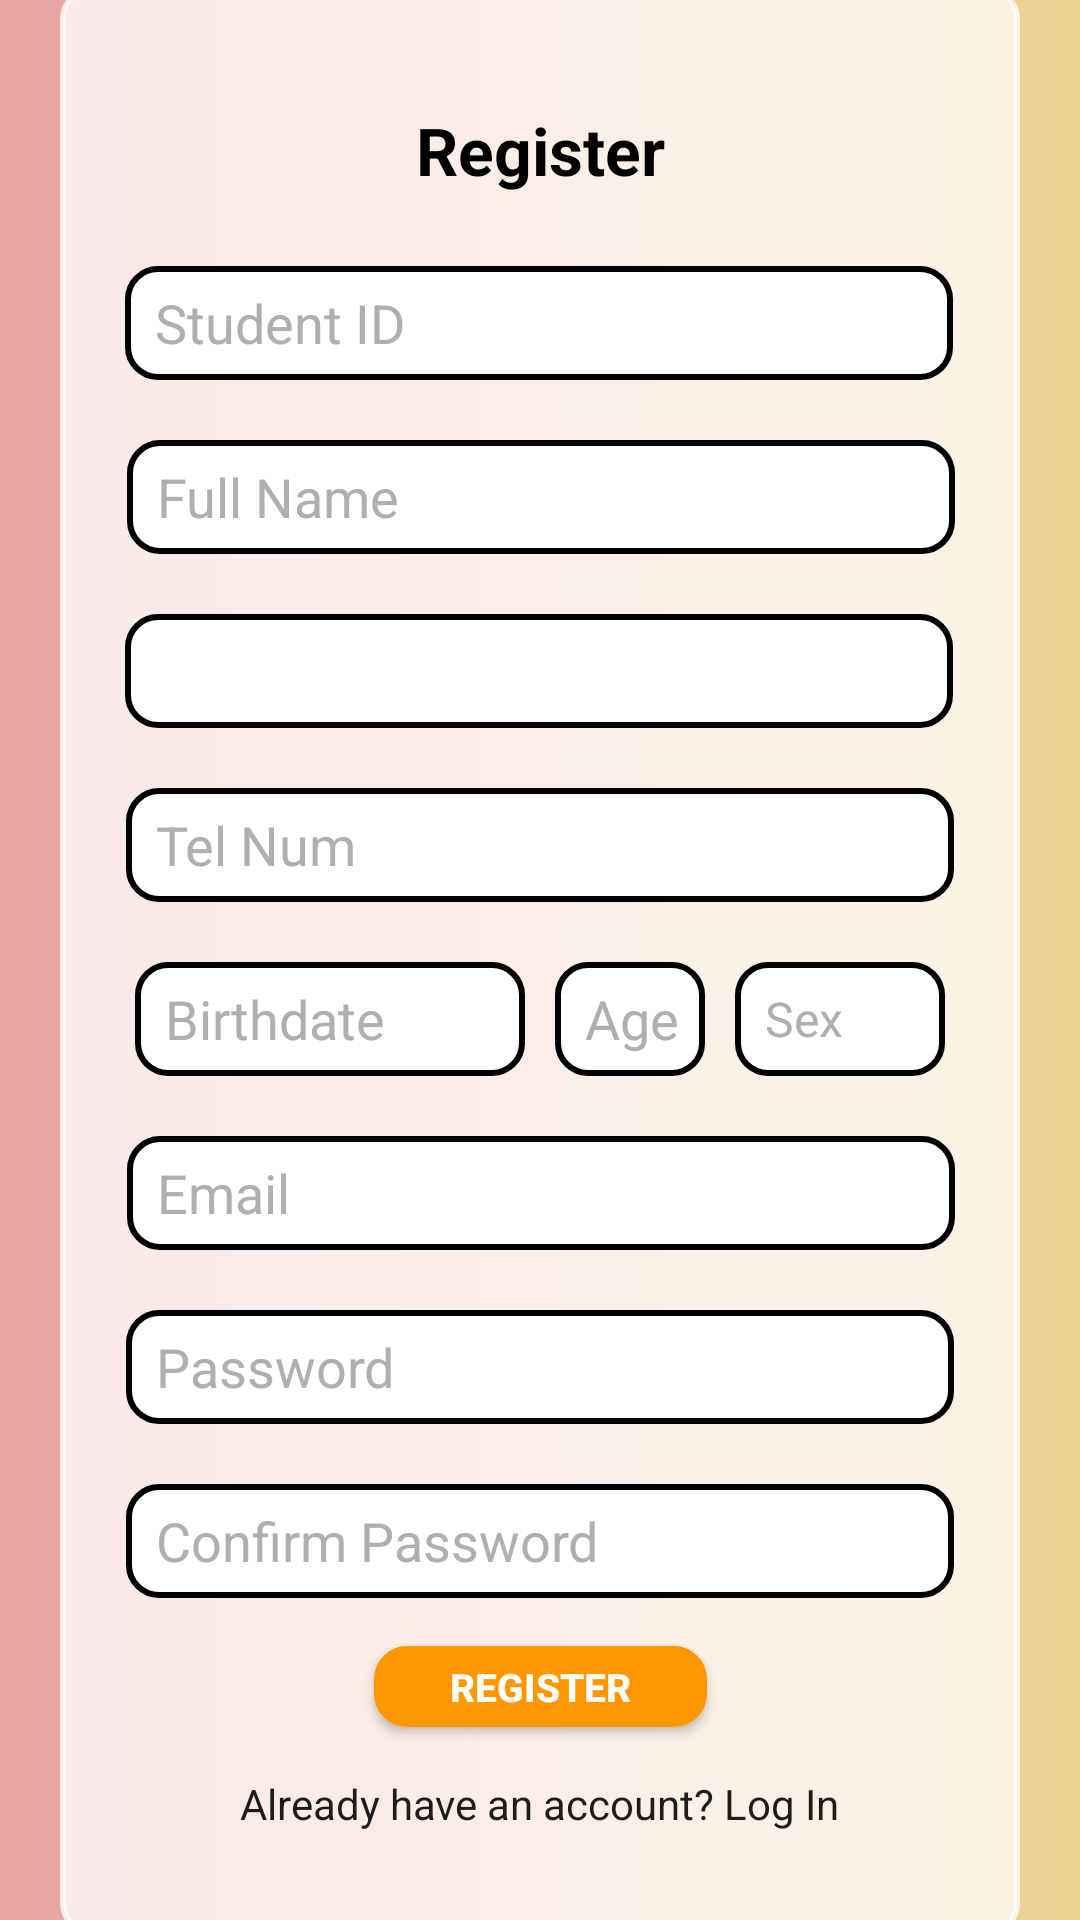

Reconstruct the res/layout file that produces this screen, plus the resources it refers to.
<!-- AndroidManifest.xml: application theme Theme.SmartAttendanceSystem -->
<!-- res/layout/activity_main_register.xml -->
<?xml version="1.0" encoding="utf-8"?>
<androidx.constraintlayout.widget.ConstraintLayout xmlns:android="http://schemas.android.com/apk/res/android"
    xmlns:app="http://schemas.android.com/apk/res-auto"
    xmlns:tools="http://schemas.android.com/tools"
    android:id="@+id/main"
    android:layout_width="match_parent"
    android:layout_height="match_parent"
    android:layout_marginTop="0dp"
    android:background="@drawable/samplebg"
    tools:context=".Register">

    <TextView
        android:id="@+id/textView14"
        android:layout_width="0dp"
        android:layout_height="wrap_content"
        app:layout_constraintEnd_toEndOf="parent"
        app:layout_constraintStart_toStartOf="parent"
        app:layout_constraintTop_toTopOf="parent" />

    <TextView
        android:id="@+id/textView15"
        android:layout_width="0dp"
        android:layout_height="wrap_content"
        app:layout_constraintBottom_toBottomOf="parent"
        app:layout_constraintEnd_toEndOf="parent"
        app:layout_constraintStart_toStartOf="parent" />

    <androidx.constraintlayout.widget.ConstraintLayout
        android:layout_width="0dp"
        android:layout_height="650dp"
        android:layout_marginStart="20dp"
        android:layout_marginTop="80dp"
        android:layout_marginEnd="20dp"
        android:layout_marginBottom="80dp"
        android:background="@drawable/textviews"
        android:backgroundTint="#BFFFFFFF"
        android:foregroundGravity="center"
        app:layout_constraintBottom_toTopOf="@+id/textView15"
        app:layout_constraintEnd_toEndOf="parent"
        app:layout_constraintStart_toStartOf="parent"
        app:layout_constraintTop_toBottomOf="@+id/textView14">

        <EditText
            android:id="@+id/nameR"
            android:layout_width="276dp"
            android:layout_height="38dp"
            android:layout_marginTop="20dp"
            android:background="@drawable/textviews"
            android:ems="10"
            android:hint="Full Name"
            android:inputType="text"
            android:paddingLeft="10dp"
            android:textColor="#000000"
            android:textColorHint="#B1AEAE"
            app:layout_constraintEnd_toEndOf="parent"
            app:layout_constraintHorizontal_bias="0.505"
            app:layout_constraintStart_toStartOf="parent"
            app:layout_constraintTop_toBottomOf="@+id/idR" />

        <Spinner
            android:id="@+id/sectionR"
            android:layout_width="276dp"
            android:layout_height="38dp"
            android:layout_marginTop="20dp"
            android:background="@drawable/textviews"
            android:ems="10"
            android:hint="Course &amp; Section"
            android:inputType="text"
            android:paddingLeft="10dp"
            android:textColor="#000000"
            android:textColorHint="#B1AEAE"
            app:layout_constraintEnd_toEndOf="parent"
            app:layout_constraintHorizontal_bias="0.494"
            app:layout_constraintStart_toStartOf="parent"
            app:layout_constraintTop_toBottomOf="@+id/nameR" />

        <EditText
            android:id="@+id/numR"
            android:layout_width="276dp"
            android:layout_height="38dp"
            android:layout_marginTop="20dp"
            android:background="@drawable/textviews"
            android:ems="10"
            android:hint="Tel Num"
            android:inputType="number"
            android:paddingLeft="10dp"
            android:textColor="#000000"
            android:textColorHint="#B1AEAE"
            app:layout_constraintEnd_toEndOf="parent"
            app:layout_constraintStart_toStartOf="parent"
            app:layout_constraintTop_toBottomOf="@+id/sectionR" />

        <EditText
            android:id="@+id/dobR"
            android:layout_width="130dp"
            android:layout_height="38dp"
            android:layout_marginStart="40dp"
            android:layout_marginTop="20dp"
            android:background="@drawable/textviews"
            android:clickable="true"
            android:ems="10"
            android:focusable="false"
            android:hint="Birthdate"
            android:inputType="none"
            android:paddingLeft="10dp"
            android:textColor="#000000"
            android:textColorHint="#B1AEAE"
            app:layout_constraintEnd_toStartOf="@+id/ageR"
            app:layout_constraintStart_toStartOf="parent"
            app:layout_constraintTop_toBottomOf="@+id/numR" />

        <EditText
            android:id="@+id/ageR"
            android:layout_width="50dp"
            android:layout_height="38dp"
            android:layout_marginStart="10dp"
            android:layout_marginTop="20dp"
            android:background="@drawable/textviews"
            android:ems="10"
            android:hint="Age"
            android:inputType="number"
            android:paddingLeft="10dp"
            android:textAlignment="textStart"
            android:textColor="#000000"
            android:textColorHint="#B1AEAE"
            app:layout_constraintEnd_toStartOf="@+id/sexR"
            app:layout_constraintStart_toEndOf="@+id/dobR"
            app:layout_constraintTop_toBottomOf="@+id/numR" />

        <EditText
            android:id="@+id/sexR"
            android:layout_width="70dp"
            android:layout_height="38dp"
            android:layout_marginStart="10dp"
            android:layout_marginTop="20dp"
            android:layout_marginEnd="40dp"
            android:background="@drawable/textviews"
            android:ems="10"
            android:hint="Sex"
            android:inputType="text"
            android:paddingLeft="10dp"
            android:textAlignment="textStart"
            android:textColor="#000000"
            android:textColorHint="#B1AEAE"
            android:textSize="16sp"
            app:layout_constraintEnd_toEndOf="parent"
            app:layout_constraintStart_toEndOf="@+id/ageR"
            app:layout_constraintTop_toBottomOf="@+id/numR" />

        <EditText
            android:id="@+id/emailR"
            android:layout_width="276dp"
            android:layout_height="38dp"
            android:layout_marginTop="20dp"
            android:background="@drawable/textviews"
            android:ems="10"
            android:hint="Email"
            android:inputType="textEmailAddress"
            android:paddingLeft="10dp"
            android:textColor="#000000"
            android:textColorHint="#B1AEAE"
            app:layout_constraintEnd_toEndOf="parent"
            app:layout_constraintHorizontal_bias="0.505"
            app:layout_constraintStart_toStartOf="parent"
            app:layout_constraintTop_toBottomOf="@+id/dobR" />

        <EditText
            android:id="@+id/conpassR"
            android:layout_width="276dp"
            android:layout_height="38dp"
            android:layout_marginTop="20dp"
            android:background="@drawable/textviews"
            android:ems="10"
            android:hint="Confirm Password"
            android:inputType="textPassword"
            android:paddingLeft="10dp"
            android:textColor="#000000"
            android:textColorHint="#B1AEAE"
            app:layout_constraintEnd_toEndOf="parent"
            app:layout_constraintStart_toStartOf="parent"
            app:layout_constraintTop_toBottomOf="@+id/passR" />

        <EditText
            android:id="@+id/passR"
            android:layout_width="276dp"
            android:layout_height="38dp"
            android:layout_marginTop="20dp"
            android:background="@drawable/textviews"
            android:ems="10"
            android:hint="Password"
            android:inputType="textPassword"
            android:paddingLeft="10dp"
            android:textColor="#000000"
            android:textColorHint="#B1AEAE"
            app:layout_constraintEnd_toEndOf="parent"
            app:layout_constraintStart_toStartOf="parent"
            app:layout_constraintTop_toBottomOf="@+id/emailR" />

        <Button
            android:id="@+id/signupButton"
            android:layout_width="111dp"
            android:layout_height="27dp"
            android:layout_marginTop="16dp"
            android:background="@drawable/textviews"
            android:backgroundTint="#FF9800"
            android:text="Register"
            android:textColor="#FFFFFF"
            android:textSize="13sp"
            android:textStyle="bold"
            app:layout_constraintEnd_toEndOf="parent"
            app:layout_constraintStart_toStartOf="parent"
            app:layout_constraintTop_toBottomOf="@+id/conpassR" />

        <TextView
            android:id="@+id/toLogin"
            android:layout_width="wrap_content"
            android:layout_height="wrap_content"
            android:layout_marginTop="16dp"
            android:text="Already have an account? Log In"
            android:textColor="#E1000000"
            app:layout_constraintEnd_toEndOf="parent"
            app:layout_constraintStart_toStartOf="parent"
            app:layout_constraintTop_toBottomOf="@+id/signupButton" />

        <TextView
            android:id="@+id/textView7"
            android:layout_width="wrap_content"
            android:layout_height="wrap_content"
            android:layout_marginTop="40dp"
            android:text="Register"
            android:textColor="@color/black"
            android:textSize="22sp"
            android:textStyle="bold"
            app:layout_constraintEnd_toEndOf="parent"
            app:layout_constraintStart_toStartOf="parent"
            app:layout_constraintTop_toTopOf="parent" />

        <EditText
            android:id="@+id/idR"
            android:layout_width="276dp"
            android:layout_height="38dp"
            android:layout_marginTop="24dp"
            android:background="@drawable/textviews"
            android:ems="10"
            android:hint="Student ID"
            android:inputType="number"
            android:paddingLeft="10dp"
            android:textColor="#000000"
            android:textColorHint="#B1AEAE"
            app:layout_constraintEnd_toEndOf="parent"
            app:layout_constraintHorizontal_bias="0.494"
            app:layout_constraintStart_toStartOf="parent"
            app:layout_constraintTop_toBottomOf="@+id/textView7" />
    </androidx.constraintlayout.widget.ConstraintLayout>

</androidx.constraintlayout.widget.ConstraintLayout>
<!-- resources referenced by this layout -->
<resources>
  <!-- drawable samplebg (drawable) -->
  <?xml version="1.0" encoding="utf-8"?>
  <shape xmlns:android="http://schemas.android.com/apk/res/android">
  
      <gradient android:startColor="#C9E28C8C" android:endColor="#E8EBD088"/>
  </shape>
  <!-- drawable textviews (drawable) -->
  <?xml version="1.0" encoding="utf-8"?>
  <shape xmlns:android="http://schemas.android.com/apk/res/android">
  
      <solid android:color="@color/white"/>
      <corners android:radius="10dp"/>
      <stroke android:color="@color/black" android:width="2dp"/>"
  </shape>
  <style name="Theme.SmartAttendanceSystem" parent="Base.Theme.SmartAttendanceSystem" />
  <style name="Base.Theme.SmartAttendanceSystem" parent="Theme.AppCompat.Light.NoActionBar">
          
          
      </style>
  <!-- not gathered from this repository: default colours our renderer supplied (Android Studio template values) -->
  <color name="black">#FF000000</color>
  <color name="white">#FFFFFFFF</color>
</resources>
